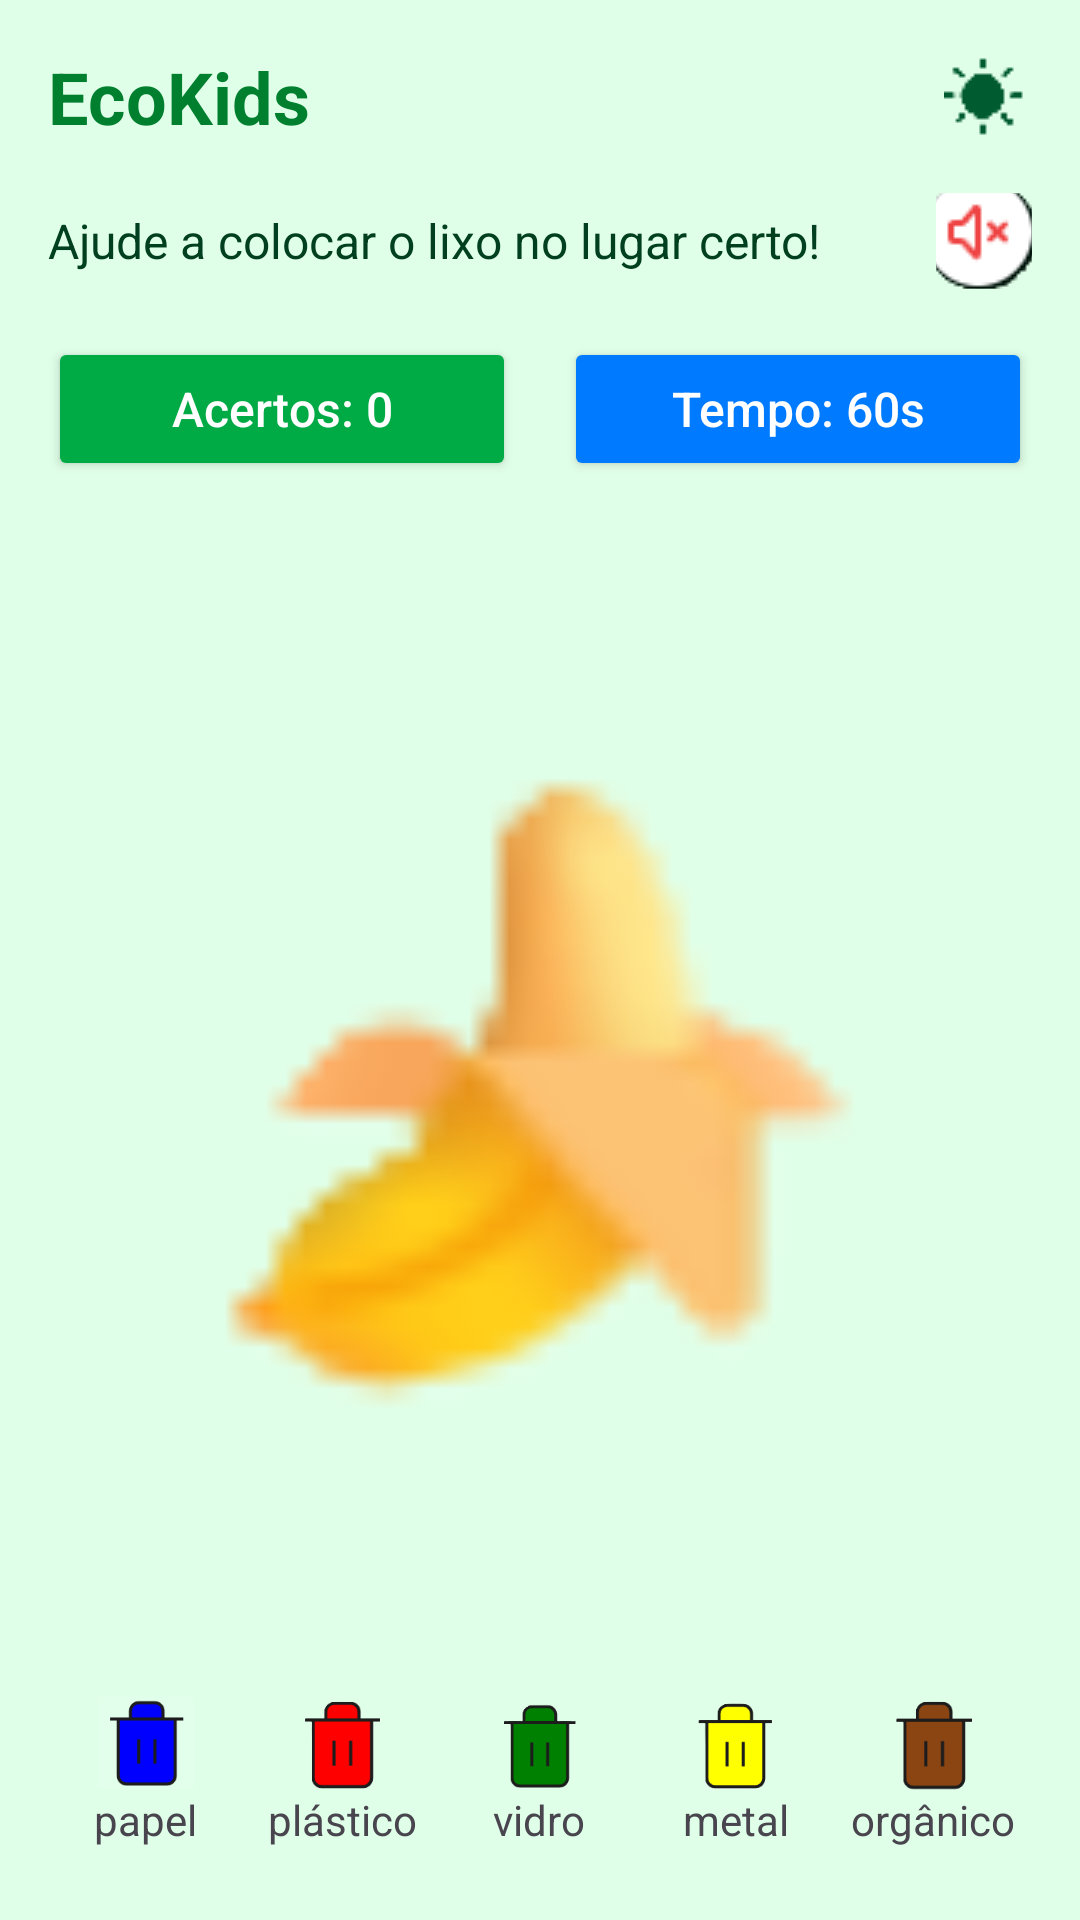

Write the Android layout XML for this screen, with the resource values it uses.
<!-- AndroidManifest.xml: application theme Theme.EcoKids_v2 -->
<!-- res/layout/activity_game.xml -->
<?xml version="1.0" encoding="utf-8"?>
<LinearLayout xmlns:android="http://schemas.android.com/apk/res/android"
    android:orientation="vertical"
    android:layout_width="match_parent"
    android:layout_height="match_parent"
    android:background="@color/eco_background"
    android:padding="16dp">

    
    <LinearLayout
        android:layout_width="match_parent"
        android:layout_height="wrap_content"
        android:gravity="center_vertical">

        <TextView
            android:layout_width="wrap_content"
            android:layout_height="wrap_content"
            android:text="EcoKids"
            android:textColor="@color/eco_green_dark"
            android:textSize="24sp"
            android:textStyle="bold" />

        <View
            android:layout_width="0dp"
            android:layout_height="0dp"
            android:layout_weight="1" />

        <ImageButton
            android:id="@+id/btnThemeGame"
            android:layout_width="32dp"
            android:layout_height="32dp"
            android:background="@android:color/transparent"
            android:src="@drawable/light_mode_icon" />
    </LinearLayout>

    
    <LinearLayout
        android:layout_width="match_parent"
        android:layout_height="wrap_content"
        android:layout_marginTop="16dp"
        android:gravity="center_vertical">

        <TextView
            android:layout_width="0dp"
            android:layout_height="wrap_content"
            android:layout_weight="1"
            android:text="Ajude a colocar o lixo no lugar certo!"
            android:textColor="@color/eco_text_dark"
            android:textSize="16sp" />

        <ImageButton
            android:id="@+id/btnSound"
            android:layout_width="32dp"
            android:layout_height="32dp"
            android:background="@android:color/transparent"
            android:src="@drawable/turn_off_sound" />
    </LinearLayout>

    
    <LinearLayout
        android:layout_width="match_parent"
        android:layout_height="wrap_content"
        android:layout_marginTop="16dp"
        android:gravity="center">

        <Button
            android:id="@+id/btnScore"
            android:layout_width="0dp"
            android:layout_height="48dp"
            android:layout_weight="1"
            android:backgroundTint="@color/eco_score_green"
            android:text="Acertos: 0"
            android:textAllCaps="false"
            android:textColor="@android:color/white"
            android:textSize="16sp" />

        <View
            android:layout_width="16dp"
            android:layout_height="0dp" />

        <Button
            android:id="@+id/btnTimer"
            android:layout_width="0dp"
            android:layout_height="48dp"
            android:layout_weight="1"
            android:backgroundTint="@color/eco_score_blue"
            android:text="Tempo: 60s"
            android:textAllCaps="false"
            android:textColor="@android:color/white"
            android:textSize="16sp" />
    </LinearLayout>

    
    <GridLayout
        android:id="@+id/gridItems"
        android:layout_width="match_parent"
        android:layout_height="0dp"
        android:layout_marginTop="24dp"
        android:layout_weight="1"
        android:columnCount="4"
        android:rowCount="5">

        
        
        <ImageView
            android:id="@+id/item1"
            android:layout_width="0dp"
            android:layout_height="wrap_content"
            android:layout_columnWeight="1"
            android:layout_rowWeight="1"
            android:padding="8dp"
            android:src="@drawable/item_banana" />

        
    </GridLayout>

    
    <LinearLayout
        android:layout_width="match_parent"
        android:layout_height="wrap_content"
        android:gravity="center"
        android:layout_marginBottom="8dp">

        <LinearLayout
            android:id="@+id/binPaper"
            android:orientation="vertical"
            android:gravity="center"
            android:layout_width="0dp"
            android:layout_height="wrap_content"
            android:layout_weight="1">

            <ImageView
                android:layout_width="32dp"
                android:layout_height="32dp"
                android:src="@drawable/trash_icon_blue" />

            <TextView
                android:layout_width="wrap_content"
                android:layout_height="wrap_content"
                android:text="papel" />
        </LinearLayout>

        <LinearLayout
            android:id="@+id/binPlastic"
            android:orientation="vertical"
            android:gravity="center"
            android:layout_width="0dp"
            android:layout_height="wrap_content"
            android:layout_weight="1">

            <ImageView
                android:layout_width="32dp"
                android:layout_height="32dp"
                android:src="@drawable/trash_icon_red" />

            <TextView
                android:layout_width="wrap_content"
                android:layout_height="wrap_content"
                android:text="plástico" />
        </LinearLayout>

        <LinearLayout
            android:id="@+id/binGlass"
            android:orientation="vertical"
            android:gravity="center"
            android:layout_width="0dp"
            android:layout_height="wrap_content"
            android:layout_weight="1">

            <ImageView
                android:layout_width="32dp"
                android:layout_height="32dp"
                android:src="@drawable/trash_icon_green"/>

            <TextView
                android:layout_width="wrap_content"
                android:layout_height="wrap_content"
                android:text="vidro" />
        </LinearLayout>

        <LinearLayout
            android:id="@+id/binMetal"
            android:orientation="vertical"
            android:gravity="center"
            android:layout_width="0dp"
            android:layout_height="wrap_content"
            android:layout_weight="1">

            <ImageView
                android:layout_width="32dp"
                android:layout_height="32dp"
                android:src="@drawable/trash_icon_yellow" />

            <TextView
                android:layout_width="wrap_content"
                android:layout_height="wrap_content"
                android:text="metal" />
        </LinearLayout>

        <LinearLayout
            android:id="@+id/binOrganic"
            android:orientation="vertical"
            android:gravity="center"
            android:layout_width="0dp"
            android:layout_height="wrap_content"
            android:layout_weight="1">

            <ImageView
                android:layout_width="32dp"
                android:layout_height="32dp"
                android:src="@drawable/trash_icon_brown" />

            <TextView
                android:layout_width="wrap_content"
                android:layout_height="wrap_content"
                android:text="orgânico" />
        </LinearLayout>

    </LinearLayout>

</LinearLayout>
<!-- resources referenced by this layout -->
<resources>
  <color name="eco_background">#E0FFE8</color>
  <color name="eco_green_dark">#007F2F</color>
  <color name="eco_score_blue">#007BFF</color>
  <color name="eco_score_green">#00AA44</color>
  <color name="eco_text_dark">#004020</color>
  <!-- drawable item_banana: png bitmap (drawable, 1777 bytes) -->
  <!-- drawable light_mode_icon: png bitmap (drawable, 965 bytes) -->
  <!-- drawable trash_icon_blue: png bitmap (drawable, 1320 bytes) -->
  <!-- drawable trash_icon_brown: png bitmap (drawable, 1945 bytes) -->
  <!-- drawable trash_icon_green: png bitmap (drawable, 2205 bytes) -->
  <!-- drawable trash_icon_red: png bitmap (drawable, 2040 bytes) -->
  <!-- drawable trash_icon_yellow: png bitmap (drawable, 2107 bytes) -->
  <!-- drawable turn_off_sound: png bitmap (drawable, 1710 bytes) -->
  <style name="Theme.EcoKids_v2" parent="Base.Theme.EcoKids_v2">
          <item name="colorPrimary">@color/eco_green</item>
          <item name="colorPrimaryVariant">@color/eco_green_dark</item>
          <item name="colorAccent">@color/eco_green</item>
          <item name="android:statusBarColor">@color/eco_green_dark</item>
      </style>
  <style name="Base.Theme.EcoKids_v2" parent="Theme.Material3.DayNight.NoActionBar">
          
          
      </style>
  <color name="eco_green">#11AA44</color>
</resources>
